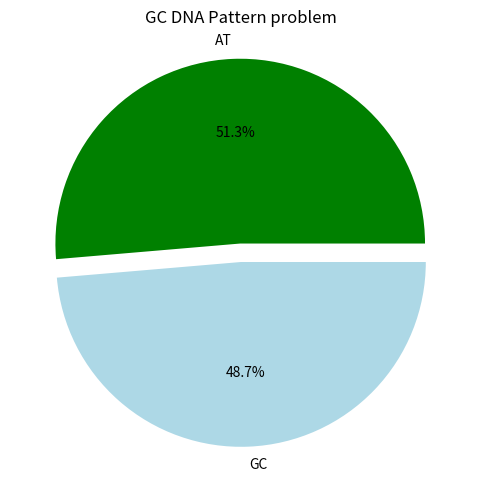

Recreate this plot in Python.
import matplotlib.pyplot as plt


dna = "ATGCGCGTAATCGATCGCGCGTTATATATATGCGCGC"


def gc_content(seq):
    g = seq.count("G")
    c = seq.count("C")
    return round((g+c)/len(seq)* 100,2)
# Here I can define whatever patterns of counting i prefere.

def count_pattern(seq,pattern):
    return seq.count(pattern)

gc= gc_content(dna)
pattern = "CG"
count= count_pattern(dna,pattern)

print("GC Content:", gc,"%")
print(f"Occurrences of '{pattern}:",count)

labels  = {'GC', 'AT'}
sizes   = [gc, 100 - gc]
colors  =['green', 'lightblue']
explode = (0.1,0)

plt.figure(figsize=(6,6))
plt.pie(sizes,labels=labels,autopct="%1.1f%%",colors=colors, explode=explode)
plt.title("GC DNA Pattern problem")
plt.show()

